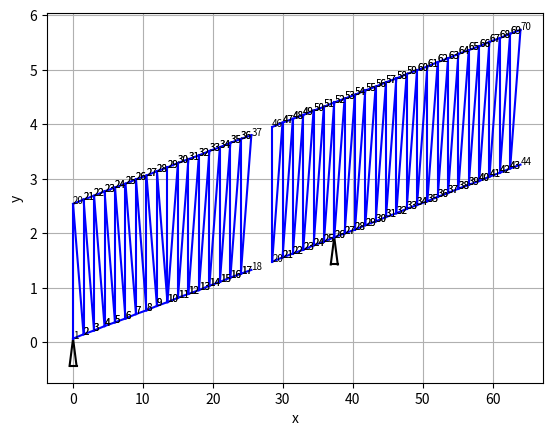

Reproduce this figure in Python.
import matplotlib.pyplot as plt
#from anastruct.fem.system import SystemElements as struct



### Plotagem do diagrama de Cortante
##plt.subplot(311)
##for valor in listaCortantes:
##    plt.text(valor[0], valor[1], '%.2f kN' % valor[1], fontsize=7)
##
##
##plt.plot(xp, ypv, 'b')
##plt.plot([x,xn],[0., 0.],'k')
##plt.xlabel('x')
##plt.ylabel('y')
##plt.ylim(min(ypv)*1.5, max(ypv)*1.5)
##plt.legend(['V[x]'])
##plt.title('Cortante [kN], Momento [kN.m] Flecha [cm]')
##plt.grid()

# valor do vao em metros
vao = 27
vaos = [27,37]
##meio_vao = round(vao / 2, 2)
espacamento_padrao = 1.5

# altura viga treliçada
##h_viga = round(vao/15,2)
h_viga = round(max(vaos)/15,2)

print(h_viga)
               
##########
##########espacamento_calc = 2.1
##########
##########n_vao_montantes = round(vao / espacamento_padrao,0)
##########while espacamento_calc > 2:
##########    espacamento_calc = vao / n_vao_montantes
##########    n_vao_montantes +=1 # round(vao / espacamento_padrao,0)
############    print('n_vao_montantes',n_vao_montantes)
############    print('espacamento_calc',espacamento_calc)
##########
##########print('espacamento_calc',espacamento_calc)
##########coord_x = {}
##########x = 0
##########i = 1
##########coord_x[i] = x
##########print('n_vao_montantes',n_vao_montantes)
############print('x', x, i)
##########while x < vao:
##########    x += espacamento_calc
##########    i += 1
##########    coord_x[i] = x
##########    
############    print('x', x, i)
##########print('valores de x', len(coord_x))
##########print('chaves', coord_x.keys())
############print(coord_x)
##########
##########coord_y = {}
##########y = 0
##########i = 0
##########coord_y[i] = y
##########dy = 0
##########for k in range(1, int(n_vao_montantes)+1):
##########    dy = h_viga*3/100
##########    y += dy
##########    i += 1
##########    coord_y[i] = y
############    print('y', y, 'dy', dy, i, k)
##########    
############print(coord_y)
##########
##########nos = {}
##########for i in range(1, int(n_vao_montantes) + 1):
##########    nos[i]=[coord_x[i], round(coord_y[i],2)]
##########    nos[i+n_vao_montantes]=[coord_x[i], round(coord_y[i]+h_viga,2)]


##print(nos)

def apoios(plot, x, y):
    plt.plot([x + .5, x - .5],[y - .5,y - .5],'k')
    plt.plot([x + .5, x],[y - .5, y],'k')
    plt.plot([x, x - .5],[y, y - .5],'k')
    

    
plt.subplot(111)
coord_y = {}
coord_x = {}
nos = {}
x = 0
y = 0
ix = 1
iy = 0
dy = 0
vaof = 0
n_v_montantes_i = 1

for vao in vaos:    
    espacamento_calc = 2.1
    vaof += vao
    print('################################')
    print()
    print(vao,'vao')
    print('x', x)
    print('y', y)
    n_vao_montantes = round(vao / espacamento_padrao,0)
    print('n_vao_montantes', n_vao_montantes)
    meio_vao = round(vao / 2, 2)
    while espacamento_calc > 2:
        espacamento_calc = vao / n_vao_montantes
        n_vao_montantes +=1
        
    coord_x[ix] = x

    print('coord x')
    while x < vaof:
        x += espacamento_calc
        ix += 1
        coord_x[ix] = x
    print(ix)
    print(x, vaof)
        
    coord_y[iy] = y
    print('coord y')
    for k in range(int(n_v_montantes_i), int(n_v_montantes_i + n_vao_montantes)):
        dy = h_viga*3/100
        y += dy
        iy += 1
        coord_y[iy] = y
    print(iy)

    print('nós')
    for i in range(int(n_v_montantes_i), int(n_v_montantes_i + n_vao_montantes)):
        try:
            nos[i]=[coord_x[i], round(coord_y[i],2)]
            nos[i+n_vao_montantes]=[coord_x[i], round(coord_y[i]+h_viga,2)]
        except Exception as e:
            print()
##            print(nos)
##            print(coord_y)
##            print(coord_x)
            print(i)
            print()

    print('lançamentos')
    # lançamento de banzos
    for i in range(int(n_v_montantes_i), int(n_v_montantes_i+n_vao_montantes-2)):
        # lançamento apoios
        if i == 1:
            apoios(plt, nos[i][0], nos[i][1])
        elif i == (n_vao_montantes-1):
            apoios(plt, nos[i+1][0], nos[i+1][1])
        # banzo inferior
        x1a = nos[i][0]
        x2a = nos[i+1][0]
        y1a = nos[i][1]
        y2a = nos[i+1][1]
        plt.plot([x1a, x2a], [y1a, y2a],'b')
        plt.text(x1a, y1a, i, fontsize=7)
        plt.text(x2a, y2a, i+1, fontsize=7)
        # banzo superior
        k = i + int(n_vao_montantes)
        x1b = nos[k][0]
        x2b = nos[k+1][0]
        y1b = nos[k][1]
        y2b = nos[k+1][1]
        plt.plot([x1b, x2b], [y1b, y2b],'b')
        plt.text(x1b, y1b, k, fontsize=7)
        plt.text(x2b, y2b, k+1, fontsize=7)
        # montantes
        plt.plot([x1a, x1b], [y1a, y1b],'b')
        if i == (n_vao_montantes-1):
            plt.plot([x2a, x2b], [y2a, y2b],'b')    
        # diagonais
        if x1a >= meio_vao:
            plt.plot([x1a, x2b], [y1a, y2b],'b')
        else:
            plt.plot([x2a, x1b], [y2a, y1b],'b')
    n_v_montantes_i += n_vao_montantes
        #plt.plot([nos[k][0],nos[k+1][0]],[nos[k][1],nos[k+1][1]],'b')
##    plt.show()

#lançamento de montantes


plt.xlabel('x')
plt.ylabel('y')
##plt.ylim(-vao/2, vao/2)
plt.grid()

plt.show()

##n_vao_montantes = round(vao / espacamento_padrao,0)
##
##espacamento_calc = vao / n_vao_montantes
##
##print('n_vao_montantes',n_vao_montantes)
##print('espacamento_calc',espacamento_calc)


e = 2.0 * (10 ** 12) # MPa - 10 x kN/m2
a = 100 * (100**-2)# m2
i = 0.000997543

#ss = SystemElements(EA=e*a/10)

